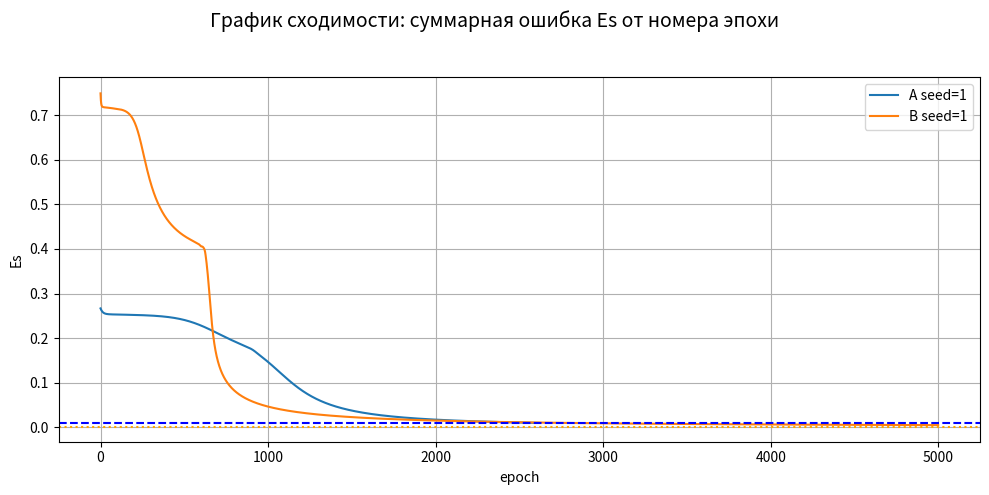
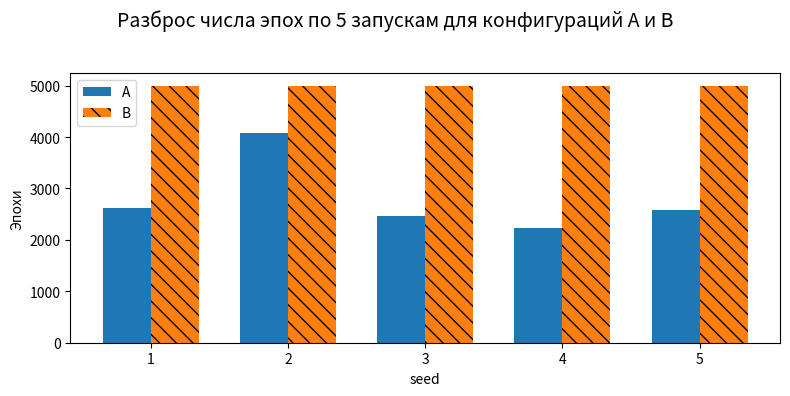
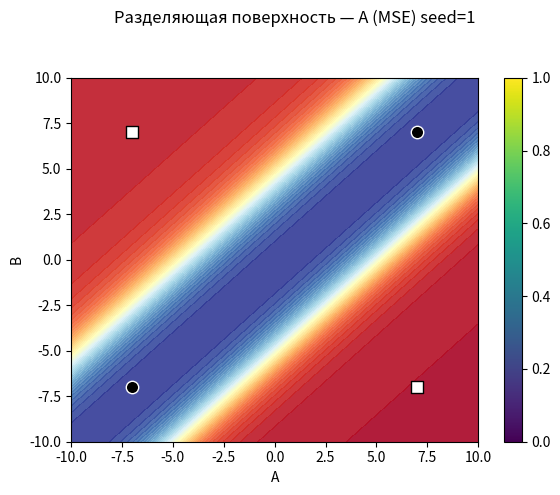
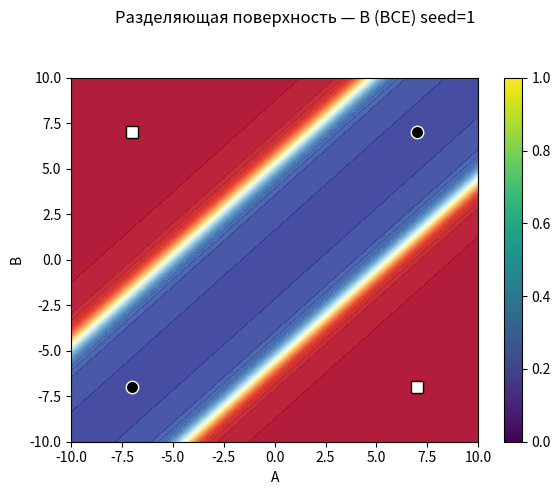
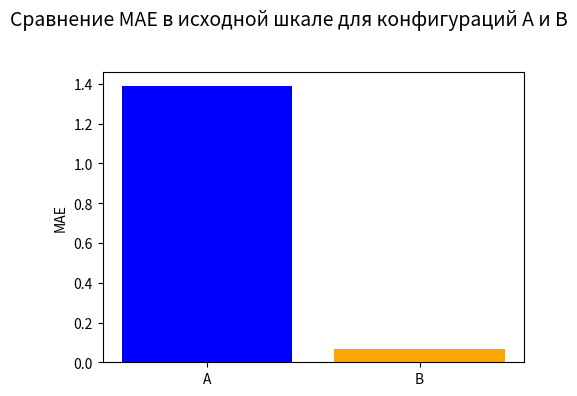

These figures' Python source, in order:
import numpy as np
import matplotlib.pyplot as plt

c0 = -7.0
c1 = 7.0

X = np.array([[ 7.,  7.],
              [ 7., -7.],
              [-7.,  7.],
              [-7., -7.]])
y = np.array([[ c1],
              [ c0],
              [ c0],
              [ c1]])

def to_norm(y_orig, c0, c1):
    return (y_orig - min(c0, c1)) / (abs(c1 - c0))

def from_norm(y_norm, c0, c1):
    return y_norm * (c1 - c0) + c0

y_norm = to_norm(y, c0, c1)

def sigmoid(x):
    return 1.0 / (1.0 + np.exp(-x))

def sigmoid_derivative_from_output(sig_x):
    return sig_x * (1.0 - sig_x)

class MLP221:
    def __init__(self, lr=0.1, seed=None):
        if seed is not None:
            np.random.seed(seed)
        self.W1 = np.random.uniform(-0.5, 0.5, (2, 2))
        self.b1 = np.zeros((1, 2))
        self.W2 = np.random.uniform(-0.5, 0.5, (2, 1))
        self.b2 = np.zeros((1, 1))
        self.lr = lr

    def forward(self, x):
        h_in = np.dot(x, self.W1) + self.b1
        h_out = sigmoid(h_in)
        o_in = np.dot(h_out, self.W2) + self.b2
        o_out = sigmoid(o_in)
        return h_in, h_out, o_in, o_out

    def predict_norm(self, x):
        return self.forward(x)[3].item()

    def predict_rescaled(self, x, c0, c1):
        return from_norm(self.predict_norm(x), c0, c1)

    def train_epoch_online(self, X_train, y_train_norm, loss='mse'):
        losses = []
        for xi, yi in zip(X_train, y_train_norm):
            xi = xi.reshape(1, -1)
            yi = yi.reshape(1, -1)
            h_in = np.dot(xi, self.W1) + self.b1
            h_out = sigmoid(h_in)
            o_in = np.dot(h_out, self.W2) + self.b2
            o_out = sigmoid(o_in)
            if loss == 'mse':
                delta_out = (o_out - yi) * sigmoid_derivative_from_output(o_out)
            elif loss == 'bce':
                delta_out = (o_out - yi)
            grad_W2 = np.dot(h_out.T, delta_out)
            grad_b2 = np.sum(delta_out, axis=0, keepdims=True)
            delta_hidden = np.dot(delta_out, self.W2.T) * sigmoid_derivative_from_output(h_out)
            grad_W1 = np.dot(xi.T, delta_hidden)
            grad_b1 = np.sum(delta_hidden, axis=0, keepdims=True)
            self.W2 -= self.lr * grad_W2
            self.b2 -= self.lr * grad_b2
            self.W1 -= self.lr * grad_W1
            self.b1 -= self.lr * grad_b1
            if loss == 'mse':
                sample_loss = np.mean((yi - o_out) ** 2)
            else:
                eps = 1e-12
                o = np.clip(o_out, eps, 1 - eps)
                sample_loss = - (yi * np.log(o) + (1 - yi) * np.log(1 - o))
                sample_loss = sample_loss.mean()
            losses.append(sample_loss)
        return np.mean(losses)

def run_experiments(seeds, config='A', lr=0.1, max_epochs=5000, Ee=None):
    results = []
    all_histories = []
    for seed in seeds:
        mlp = MLP221(lr=lr, seed=seed)
        history = []
        reached = False
        for epoch in range(max_epochs):
            if config == 'A':
                loss_val = mlp.train_epoch_online(X, y_norm, loss='mse')
                Es = loss_val
            else:
                loss_val = mlp.train_epoch_online(X, y_norm, loss='bce')
                Es = loss_val
            history.append(Es)
            if Ee is not None and Es <= Ee:
                reached = True
                break
        final_outputs_norm = np.array([mlp.predict_norm(xi) for xi in X]).reshape(-1,1)
        final_outputs_rescaled = from_norm(final_outputs_norm, c0, c1)
        if config == 'A':
            Es_final = np.mean((y_norm - final_outputs_norm)**2)
        else:
            eps = 1e-12
            o = np.clip(final_outputs_norm, eps, 1-eps)
            Es_final = - np.mean(y_norm * np.log(o) + (1-y_norm) * np.log(1-o))
        midpoint = (c0 + c1) / 2.0
        preds_class = np.where(final_outputs_rescaled >= midpoint, c1, c0).reshape(-1,1)
        accuracy = np.mean(preds_class == y)
        mae = np.mean(np.abs(final_outputs_rescaled - y))
        results.append({
            'seed': seed,
            'reached': reached,
            'epochs': epoch if reached else max_epochs,
            'Es_final': float(Es_final),
            'accuracy': float(accuracy),
            'mae': float(mae),
            'final_outputs_norm': final_outputs_norm,
            'final_outputs_rescaled': final_outputs_rescaled,
            'history': history,
            'model': mlp
        })
        all_histories.append(history)
    return results, all_histories

seeds = [1, 2, 3, 4, 5]
lr = 0.1
max_epochs = 5000
Ee_MSE = 0.01
Ee_BCE = 1e-3

res_A, hist_A = run_experiments(seeds, config='A', lr=lr, max_epochs=max_epochs, Ee=Ee_MSE)
res_B, hist_B = run_experiments(seeds, config='B', lr=lr, max_epochs=max_epochs, Ee=Ee_BCE)

def summarize(results, name):
    print(f"\n{name}")
    for r in results:
        print(f"{r['seed']} {r['reached']} {r['epochs']} {r['Es_final']:.6f} {r['accuracy']:.3f} {r['mae']:.4f}")

summarize(res_A, 'A')
summarize(res_B, 'B')

def pick_representative(results):
    for r in results:
        if r['reached']:
            return r
    return results[0]

rep_A = pick_representative(res_A)
rep_B = pick_representative(res_B)

plt.figure(figsize=(10,5))
plt.suptitle("График сходимости: суммарная ошибка Es от номера эпохи", fontsize=14, y=0.98)
plt.plot(rep_A['history'], label=f"A seed={rep_A['seed']}")
plt.plot(rep_B['history'], label=f"B seed={rep_B['seed']}")
plt.axhline(Ee_MSE, color='blue', linestyle='--')
plt.axhline(Ee_BCE, color='orange', linestyle=':')
plt.xlabel("epoch")
plt.ylabel("Es")
plt.legend()
plt.grid(True)
plt.tight_layout(rect=[0,0,1,0.95])
plt.show()

fig, ax = plt.subplots(figsize=(8,4))
fig.suptitle("Разброс числа эпох по 5 запускам для конфигураций A и B", fontsize=14, y=0.98)
indices = np.arange(len(seeds))
width = 0.35
epochs_A = [r['epochs'] for r in res_A]
epochs_B = [r['epochs'] for r in res_B]
bars1 = ax.bar(indices - width/2, epochs_A, width, label='A')
bars2 = ax.bar(indices + width/2, epochs_B, width, label='B')
for i, r in enumerate(res_A):
    if not r['reached']:
        bars1[i].set_hatch('//')
for i, r in enumerate(res_B):
    if not r['reached']:
        bars2[i].set_hatch('\\\\')
ax.set_xticks(indices)
ax.set_xticklabels([str(s) for s in seeds])
ax.set_xlabel("seed")
ax.set_ylabel("Эпохи")
ax.legend()
plt.tight_layout(rect=[0,0,1,0.95])
plt.show()

def plot_decision_surface(model, title, c0, c1, plot_rescaled=True):
    grid_n = 200
    xs = np.linspace(-10, 10, grid_n)
    ys = np.linspace(-10, 10, grid_n)
    XX, YY = np.meshgrid(xs, ys)
    pts = np.c_[XX.ravel(), YY.ravel()]
    outs = np.array([model.predict_norm(p) for p in pts]).reshape(grid_n, grid_n)
    if plot_rescaled:
        outs_plot = from_norm(outs, c0, c1)
    else:
        outs_plot = outs
    plt.figure(figsize=(6,5))
    plt.suptitle(title, fontsize=12, y=0.98)
    plt.contourf(XX, YY, outs_plot, levels=50, cmap='RdYlBu', alpha=0.9)
    for xi, yi in zip(X, y):
        if yi == c1:
            plt.scatter(xi[0], xi[1], c='black', marker='o', edgecolors='white', s=80)
        else:
            plt.scatter(xi[0], xi[1], c='white', marker='s', edgecolors='black', s=80)
    plt.xlabel("A")
    plt.ylabel("B")
    plt.colorbar()
    plt.xlim([-10,10])
    plt.ylim([-10,10])
    plt.tight_layout(rect=[0,0,1,0.95])
    plt.show()

plot_decision_surface(rep_A['model'], f"Разделяющая поверхность — A (MSE) seed={rep_A['seed']}", c0, c1, plot_rescaled=True)
plot_decision_surface(rep_B['model'], f"Разделяющая поверхность — B (BCE) seed={rep_B['seed']}", c0, c1, plot_rescaled=True)

mae_A = np.mean([r['mae'] for r in res_A])
mae_B = np.mean([r['mae'] for r in res_B])
plt.figure(figsize=(5,4))
plt.suptitle("Сравнение MAE в исходной шкале для конфигураций A и B", fontsize=14, y=0.98)
plt.bar(['A','B'], [mae_A, mae_B], color=['blue','orange'])
plt.ylabel("MAE")
plt.tight_layout(rect=[0,0,1,0.95])
plt.show()

print("\nDemo:")
test_inputs = [[7,7],[7,-7],[-7,7],[-7,-7],[0,0],[3,-7],[5,2]]
for inp in test_inputs:
    a,b = inp
    yA_norm = rep_A['model'].predict_norm(np.array([a,b]))
    yA_res = from_norm(yA_norm, c0, c1)
    yB_norm = rep_B['model'].predict_norm(np.array([a,b]))
    yB_res = from_norm(yB_norm, c0, c1)
    print(inp, yA_norm, yA_res, yB_norm, yB_res)
